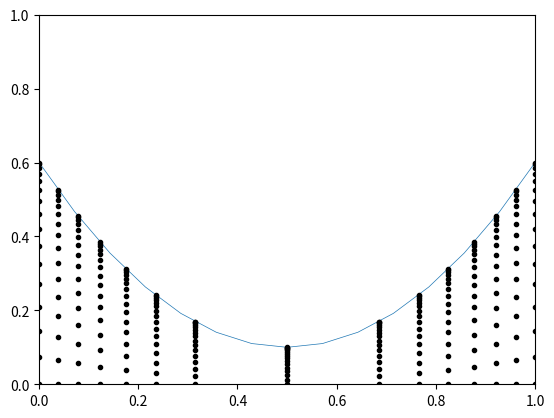

Recreate this plot in Python.
import math
import numpy as np
import matplotlib.pyplot as plt

N_X = 15
N_Y = 15
W = 1.0
dx = 1.0/(N_X-1.0)


def f(x: float):
    # return 0.5 - 0.8 * x if x < W / 2 else 0.8 * x - 0.3
    # return 0.5 + 0.25*math.sin(2*math.pi*x)
    return 0.1 + 2.0*(x - W/2.0)*(x - W/2.0)


def calculate_x_mesh(F):
    dF_dx = np.empty(N_X)
    for i in range(1, N_X - 1):
        dF_dx[i] = 0.5 * abs(F[i + 1] - F[i - 1]) / dx
    dF_dx[0] = 0.5 * abs(4.0 * F[1] - 3.0 * F[0] - F[2]) / dx
    dF_dx[N_X - 1] = 0.5 * abs(3.0 * F[N_X - 1] - 4.0 * F[N_X - 2] + F[N_X - 3]) / dx

    P = np.zeros(N_X)
    for i in range(1, N_X):
        P[i] = P[i - 1] + 0.5 * dx * (dF_dx[i - 1] + dF_dx[i])

    eq_grid = np.empty(N_X)
    eq_grid[:] = [P[N_X - 1] * i / (N_X - 1.0) for i in range(0, N_X)][:]

    return np.interp(eq_grid, P, [i * dx for i in range(0, N_X)])


F = np.empty(N_X)
F[:] = [f(dx*i) for i in range(0, N_X)][:]

result = calculate_x_mesh(F)

temp = 0.0

plt.plot([dx*i for i in range(0, N_X)], F, lw=0.5)

for i in range(0, N_Y+1):
    temp += 2*i/(N_Y*(N_Y+1))
    y = [(1.0 - temp)*f(result[j]) for j in range(0, N_Y)]
    plt.plot(result, y, 'o', color='k', markersize=3,)

plt.ylim(0, 1)
plt.xlim(0, 1)
plt.show()
